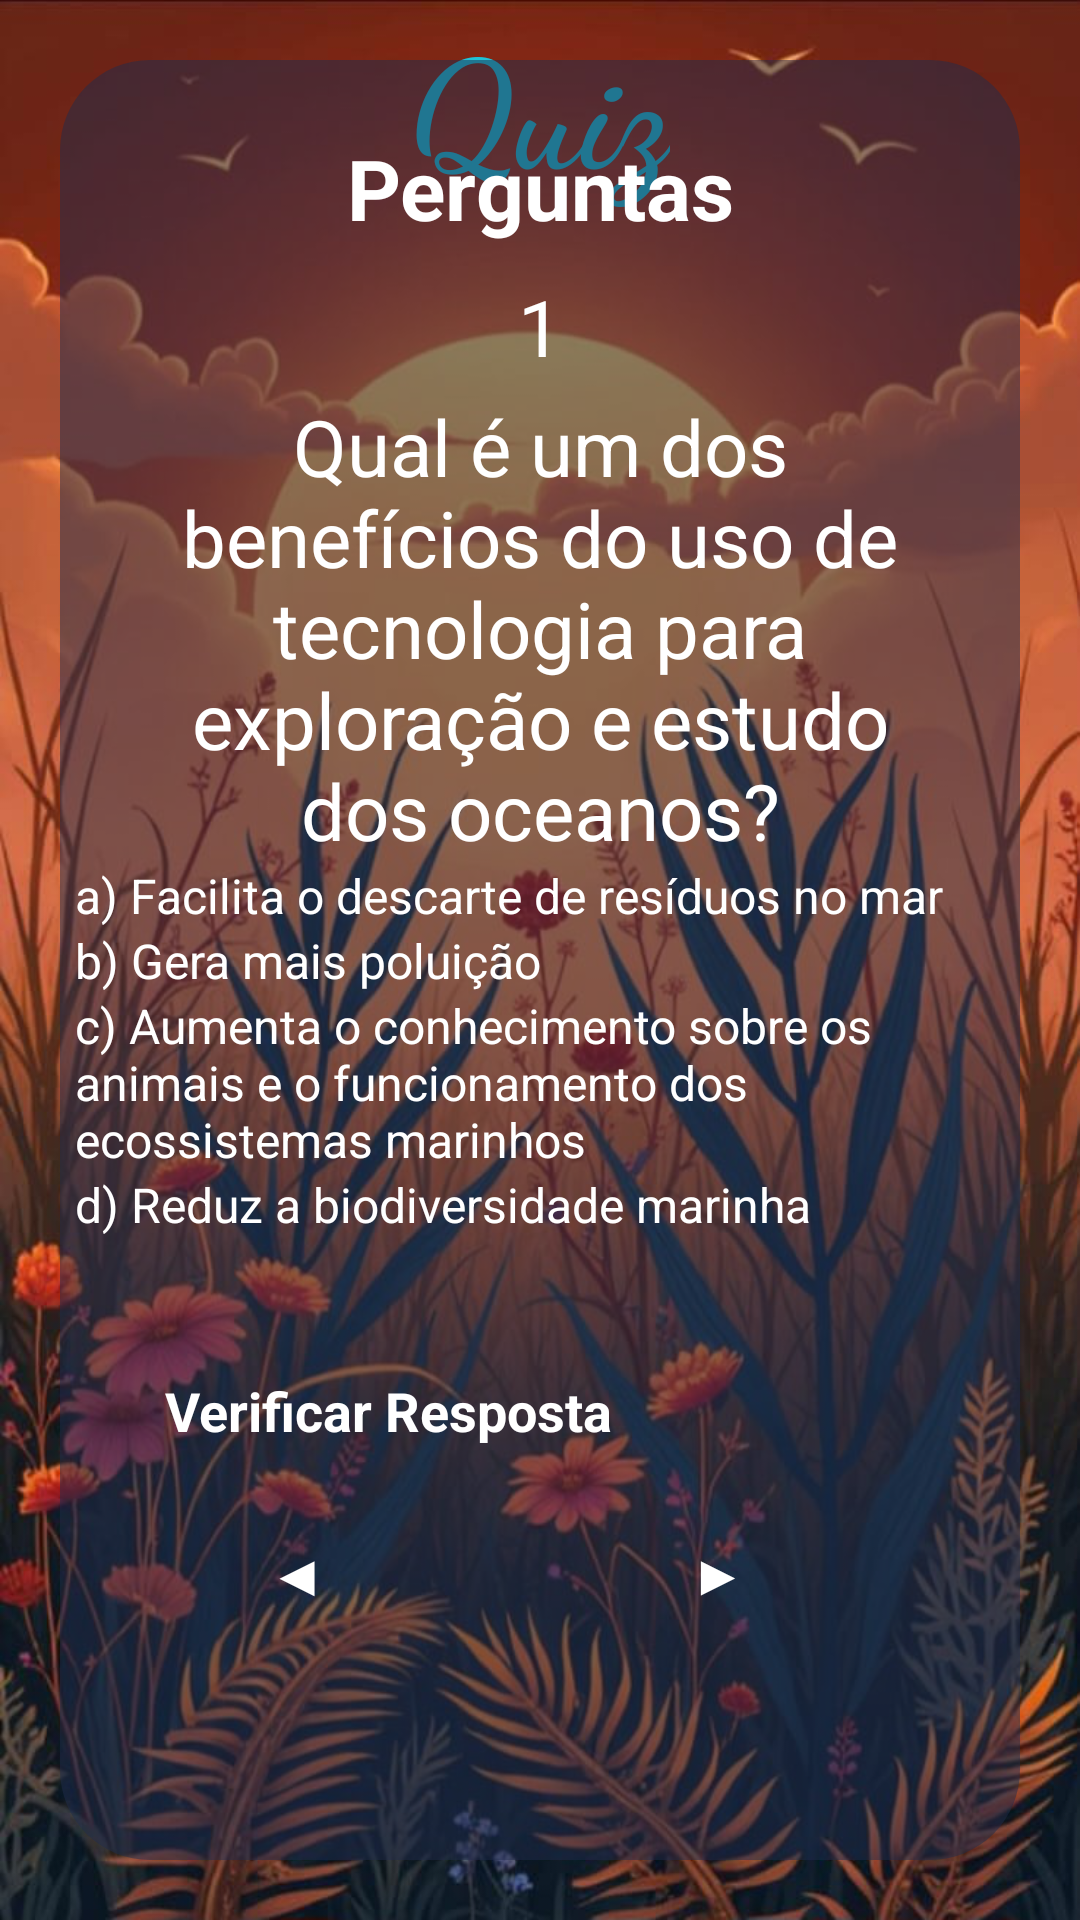

Android layout source for this screen:
<!-- AndroidManifest.xml: application theme Theme.AquaLife -->
<!-- res/layout/activity_layout_topico5_zquiz1.xml -->
<?xml version="1.0" encoding="utf-8"?>
<androidx.constraintlayout.widget.ConstraintLayout xmlns:android="http://schemas.android.com/apk/res/android"
    xmlns:app="http://schemas.android.com/apk/res-auto"
    xmlns:tools="http://schemas.android.com/tools"
    android:id="@+id/main"
    android:layout_width="match_parent"
    android:layout_height="match_parent"
    tools:context=".Topico5_zquiz1"
    android:background="@drawable/background_laranja3">

    <TextView
        android:id="@+id/tvwTitleAquaLife"
        android:layout_width="wrap_content"
        android:layout_height="wrap_content"
        android:layout_centerHorizontal="true"
        android:fontFamily="cursive"
        android:text="@string/quiz"
        android:textColor="#20C2D7"
        android:textSize="50sp"
        android:textStyle="bold"
        app:layout_constraintBottom_toTopOf="@+id/containerMain"
        app:layout_constraintEnd_toEndOf="parent"
        app:layout_constraintStart_toStartOf="parent"
        app:layout_constraintTop_toTopOf="parent"
        app:layout_constraintVertical_bias="0.0"/>

    <View
        android:id="@+id/containerMain"
        android:layout_width="match_parent"
        android:layout_height="600dp"
        android:layout_marginHorizontal="20dp"
        android:background="@drawable/container_quiz"
        app:layout_constraintBottom_toBottomOf="parent"
        app:layout_constraintEnd_toEndOf="parent"
        app:layout_constraintStart_toStartOf="parent"
        app:layout_constraintTop_toTopOf="parent"
        app:layout_constraintVertical_bias="0.497" />

    <TextView
        android:id="@+id/txtTitle"
        android:layout_width="wrap_content"
        android:layout_height="wrap_content"
        android:layout_marginTop="24dp"
        android:text="@string/perguntaTitulo"
        android:textColor="@color/white"
        android:textSize="28sp"
        android:textStyle="bold"
        app:layout_constraintEnd_toEndOf="@id/containerMain"
        app:layout_constraintStart_toStartOf="@id/containerMain"
        app:layout_constraintTop_toTopOf="@id/containerMain" />

    <TextView
        android:id="@+id/txtUsername"
        android:layout_width="match_parent"
        android:layout_height="wrap_content"
        android:layout_marginHorizontal="40dp"
        android:layout_marginVertical="10dp"
        android:gravity="center"
        android:text="@string/numero1.t5"
        android:textSize="26dp"
        android:textColor="@color/white"
        app:layout_constraintEnd_toEndOf="@id/containerMain"
        app:layout_constraintStart_toStartOf="@id/containerMain"
        app:layout_constraintTop_toBottomOf="@id/txtTitle"
        tools:layout_editor_absoluteY="222dp" />



    <TextView
        android:id="@+id/txtWelcome"
        android:layout_width="match_parent"
        android:layout_height="wrap_content"
        android:layout_marginHorizontal="40dp"
        android:layout_marginVertical="5dp"
        android:text="@string/pergunta1.t5"
        android:gravity="center"
        android:textSize="26dp"
        android:textColor="@color/white"
        app:layout_constraintEnd_toEndOf="@id/containerMain"
        app:layout_constraintStart_toStartOf="@id/containerMain"
        app:layout_constraintTop_toBottomOf="@id/txtUsername"
        style="@style/Widget.MaterialComponents.TextInputLayout.OutlinedBox"/>



    <RadioGroup
        android:id="@+id/rdioGroup"
        android:layout_width="match_parent"
        android:layout_height="wrap_content"
        app:layout_constraintEnd_toEndOf="@id/containerMain"
        app:layout_constraintStart_toStartOf="@id/containerMain"
        app:layout_constraintTop_toBottomOf="@id/txtWelcome">

        <RadioButton
            android:id="@+id/rdioButton1"
            android:layout_width="match_parent"
            android:layout_height="wrap_content"
            android:onClick="respostaCorreta"
            android:text="@string/resposta1.1t5"
            android:textColor="@color/white"
            android:layout_marginHorizontal="25dp"
            android:textSize="16sp"
            app:buttonTint="@color/blue"
            app:layout_constraintEnd_toEndOf="@id/containerMain"
            app:layout_constraintStart_toStartOf="@id/containerMain"
            app:layout_constraintTop_toBottomOf="@id/txtWelcome" />

        <RadioButton
            android:id="@+id/rdioButton2"
            android:layout_width="match_parent"
            android:layout_height="wrap_content"
            android:onClick="respostaCorreta"
            android:text="@string/resposta2.1t5"
            android:textColor="@color/white"
            android:layout_marginHorizontal="25dp"
            android:textSize="16sp"
            app:buttonTint="@color/blue"
            app:layout_constraintEnd_toEndOf="@id/containerMain"
            app:layout_constraintStart_toStartOf="@id/containerMain"
            app:layout_constraintTop_toBottomOf="@id/rdioButton1" />

        <RadioButton
            android:id="@+id/rdioButton3"
            android:layout_width="match_parent"
            android:layout_height="wrap_content"
            android:onClick="respostaCorreta"
            android:text="@string/resposta3.1t5"
            android:textColor="@color/white"
            android:layout_marginHorizontal="25dp"
            android:textSize="16sp"
            app:buttonTint="@color/blue"
            app:layout_constraintEnd_toEndOf="@id/containerMain"
            app:layout_constraintStart_toStartOf="@id/containerMain"
            app:layout_constraintTop_toBottomOf="@id/rdioButton2" />

        <RadioButton
            android:id="@+id/rdioButton4"
            android:layout_width="match_parent"
            android:layout_height="wrap_content"
            android:onClick="respostaCorreta"
            android:text="@string/resposta4.1t5"
            android:textColor="@color/white"
            android:layout_marginHorizontal="25dp"
            android:textSize="16sp"
            app:buttonTint="@color/blue"
            app:layout_constraintEnd_toEndOf="@id/containerMain"
            app:layout_constraintStart_toStartOf="@id/containerMain"
            app:layout_constraintTop_toBottomOf="@id/rdioButton3" />
    </RadioGroup>

    <androidx.appcompat.widget.AppCompatButton
        android:id="@+id/btnCheck"
        android:layout_width="match_parent"
        android:layout_height="wrap_content"
        android:layout_marginHorizontal="40dp"
        android:padding="15sp"
        android:layout_marginTop="0sp"
        android:text="@string/verificarResposta"
        android:background="@drawable/background_button_selector"
        android:enabled="true"
        android:textColor="@color/white"
        android:textSize="18sp"
        android:textStyle="bold"
        app:cornerRadius="30dp"
        app:layout_constraintVertical_bias="0.2"
        app:layout_constraintBottom_toBottomOf="@id/containerMain"
        app:layout_constraintEnd_toEndOf="@id/containerMain"
        app:layout_constraintStart_toStartOf="@id/containerMain"
        app:layout_constraintTop_toBottomOf="@id/rdioGroup" />

    <androidx.appcompat.widget.AppCompatButton
        android:id="@+id/btnContinue"
        android:layout_width="match_parent"
        android:layout_height="wrap_content"
        android:layout_marginHorizontal="140dp"
        android:layout_marginTop="85dp"
        android:layout_marginEnd="80dp"
        android:layout_marginStart="215dp"
        android:background="@drawable/background_button_selector"
        android:enabled="true"
        android:padding="15sp"
        android:text="@string/setaAvancar"
        android:textColor="@color/white"
        android:textSize="18sp"
        android:textStyle="bold"
        app:cornerRadius="30dp"
        app:layout_constraintTop_toBottomOf="@id/rdioGroup"  />

    <androidx.appcompat.widget.AppCompatButton
        android:id="@+id/btnVoltar"
        android:layout_width="match_parent"
        android:layout_height="wrap_content"
        android:layout_marginHorizontal="140dp"
        android:layout_marginTop="85dp"
        android:layout_marginEnd="220dp"
        android:layout_marginStart="75dp"
        android:background="@drawable/background_button_selector"
        android:enabled="true"
        android:padding="15sp"
        android:text="@string/setaVoltar"
        android:textColor="@color/white"
        android:textSize="18sp"
        android:textStyle="bold"
        app:cornerRadius="30dp"
        app:layout_constraintTop_toBottomOf="@id/rdioGroup" />


</androidx.constraintlayout.widget.ConstraintLayout>
<!-- resources referenced by this layout -->
<resources>
  <color name="blue">#29A0FF</color>
  <color name="white">#FFFFFFFF</color>
  <!-- drawable background_button_selector (drawable) -->
  <?xml version="1.0" encoding="utf-8"?>
  <selector xmlns:android="http://schemas.android.com/apk/res/android">
  
      <item android:state_enabled="false" android:drawable="@drawable/background_button_disabled"/>
      <item android:state_enabled="true" android:drawable="@drawable/background_button_enabled"/>
  
  
  
  
  </selector>
  <!-- drawable background_laranja3: png bitmap (drawable, 979741 bytes) -->
  <!-- drawable container_quiz (drawable) -->
  <?xml version="1.0" encoding="utf-8"?>
  <shape xmlns:android="http://schemas.android.com/apk/res/android"
      android:shape="rectangle">
  
      <solid android:color="@color/darker_blue"/>
      <corners android:radius="30dp"/>
  </shape>
  <string name="numero1.t5">1</string>
  <string name="pergunta1.t5">Qual é um dos benefícios do uso de tecnologia para exploração e estudo dos oceanos?</string>
  <string name="perguntaTitulo">Perguntas</string>
  <string name="quiz">Quiz</string>
  <string name="resposta1.1t5">a) Facilita o descarte de resíduos no mar</string>
  <string name="resposta2.1t5">b) Gera mais poluição</string>
  <string name="resposta3.1t5">c) Aumenta o conhecimento sobre os animais e o funcionamento dos ecossistemas marinhos</string>
  <string name="resposta4.1t5">d) Reduz a biodiversidade marinha</string>
  <string name="setaAvancar">▶</string>
  <string name="setaVoltar">◀</string>
  <string name="verificarResposta">Verificar Resposta</string>
  <!-- drawable background_button_disabled (drawable) -->
  <?xml version="1.0" encoding="utf-8"?>
  <shape xmlns:android="http://schemas.android.com/apk/res/android"
       android:shape="rectangle">
  
       <solid android:color="@color/gray"/>
       <corners android:radius="30dp"/>
       <stroke android:color="@color/blue" android:width="1dp"/>
  
  
  </shape>
  <color name="darker_blue">#80212C4D</color>
  <color name="gray">#A49E9E</color>
</resources>
